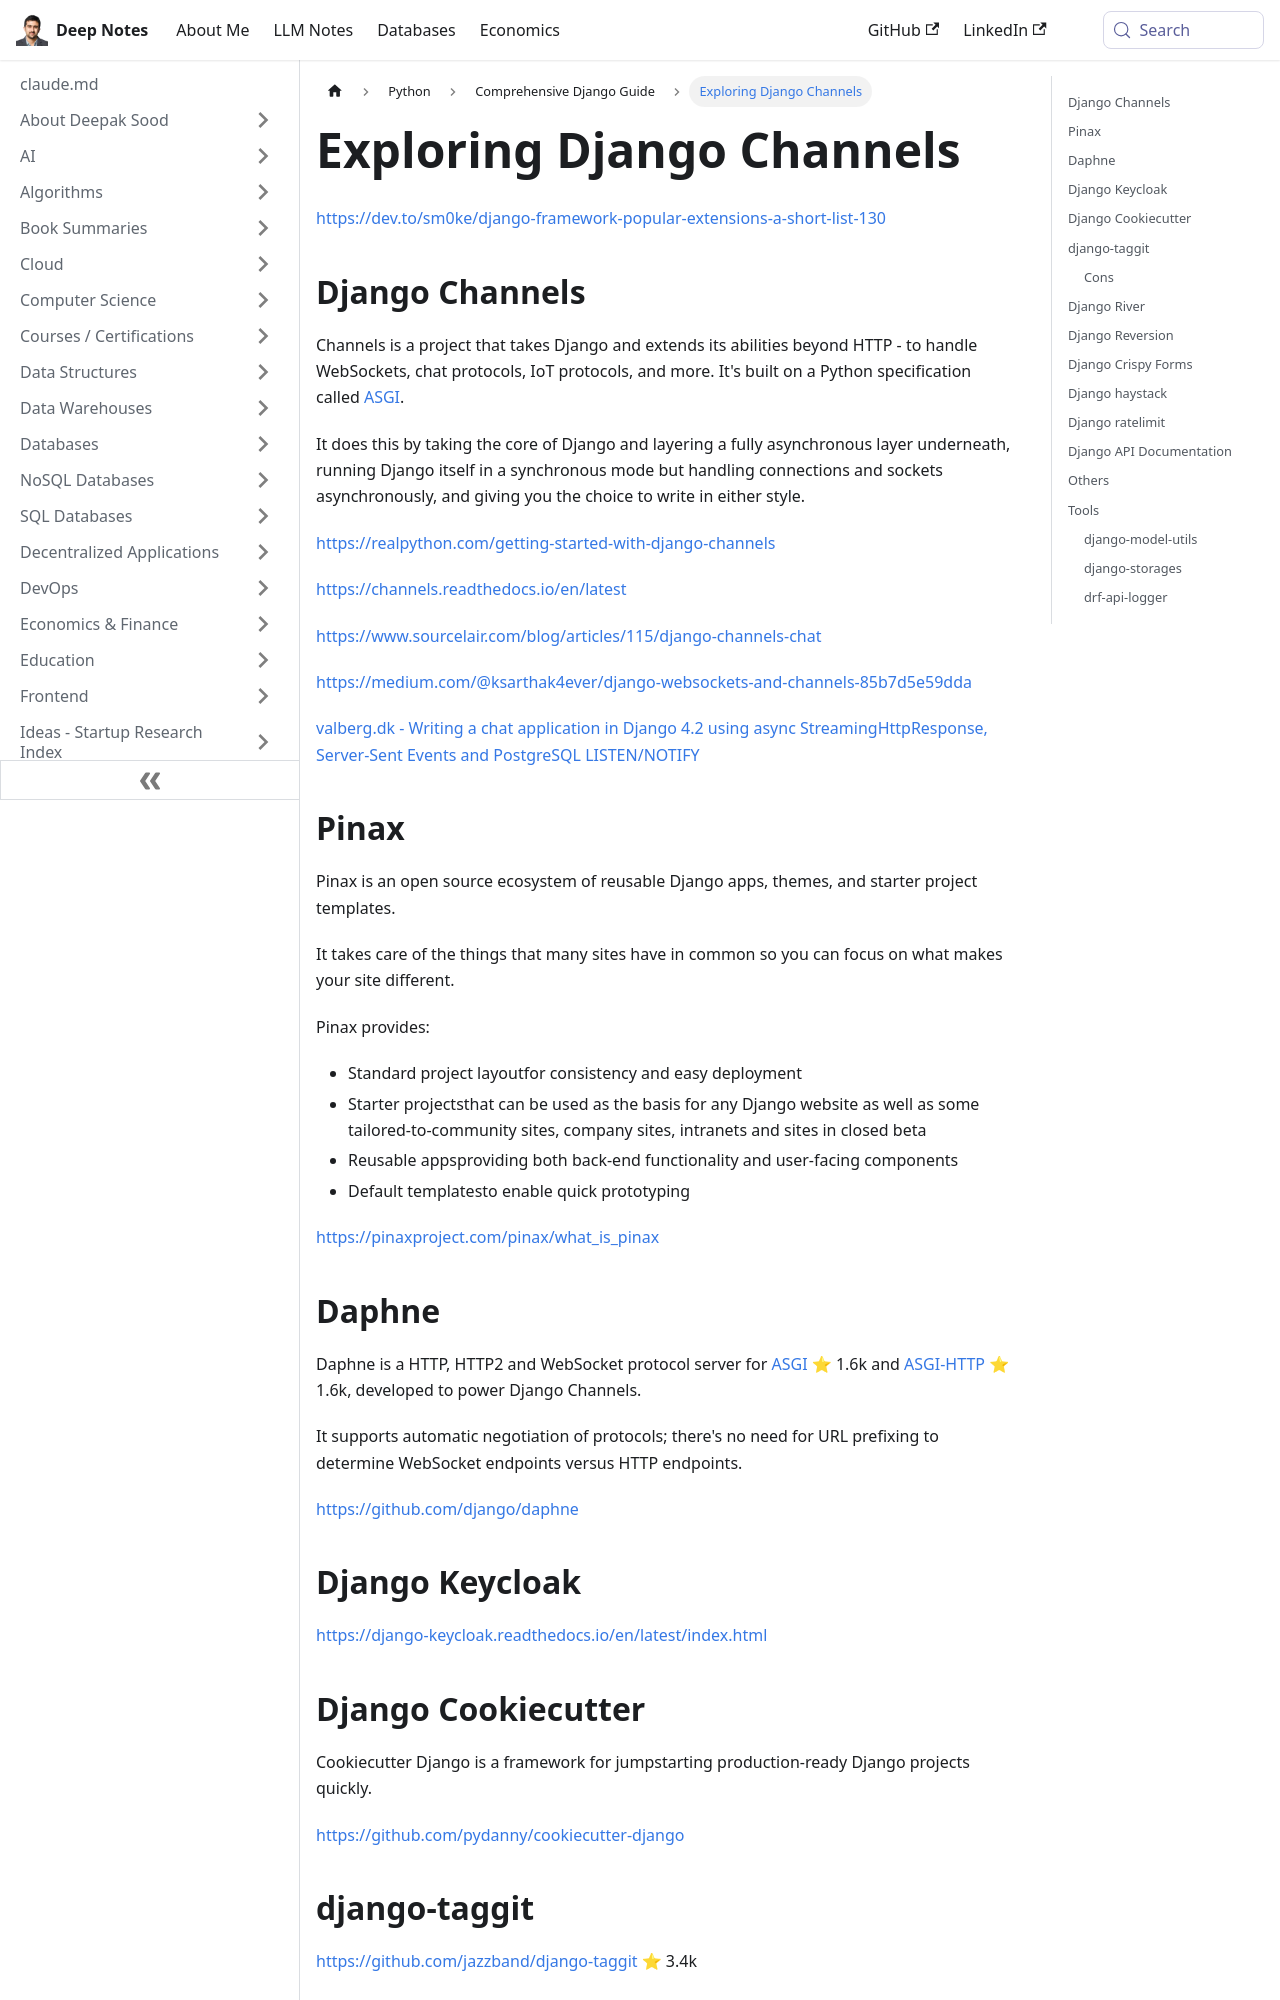

repository: deepaksood619/deepaksood619.github.io · page: python/django/libraries/index.html · generator: docusaurus

---
slug: /python/django/libraries
title: Exploring Django Channels
description: Discover how Django Channels enhances Django with WebSockets and asynchronous communication for modern web applications.
created: 2023-03-05
updated: 2026-04-28
---
https://dev.to/sm0ke/django-framework-popular-extensions-a-short-list-130

## Django Channels

Channels is a project that takes Django and extends its abilities beyond HTTP - to handle WebSockets, chat protocols, IoT protocols, and more. It's built on a Python specification called [ASGI](http://asgi.readthedocs.io/).

It does this by taking the core of Django and layering a fully asynchronous layer underneath, running Django itself in a synchronous mode but handling connections and sockets asynchronously, and giving you the choice to write in either style.

https://realpython.com/getting-started-with-django-channels

https://channels.readthedocs.io/en/latest

https://www.sourcelair.com/blog/articles/115/django-channels-chat

https://medium.com/@ksarthak4ever/django-websockets-and-channels-85b7d5e59dda

[valberg.dk - Writing a chat application in Django 4.2 using async StreamingHttpResponse, Server-Sent Events and PostgreSQL LISTEN/NOTIFY](https://valberg.dk/django-sse-postgresql-listen-notify.html)

## Pinax

Pinax is an open source ecosystem of reusable Django apps, themes, and starter project templates.

It takes care of the things that many sites have in common so you can focus on what makes your site different.

Pinax provides:

- Standard project layoutfor consistency and easy deployment
- Starter projectsthat can be used as the basis for any Django website as well as some tailored-to-community sites, company sites, intranets and sites in closed beta
- Reusable appsproviding both back-end functionality and user-facing components
- Default templatesto enable quick prototyping

https://pinaxproject.com/pinax/what_is_pinax

## Daphne

Daphne is a HTTP, HTTP2 and WebSocket protocol server for [ASGI](https://github.com/django/asgiref/blob/master/specs/asgi.rst) ⭐ 1.6k and [ASGI-HTTP](https://github.com/django/asgiref/blob/master/specs/www.rst) ⭐ 1.6k, developed to power Django Channels.

It supports automatic negotiation of protocols; there's no need for URL prefixing to determine WebSocket endpoints versus HTTP endpoints.

https://github.com/django/daphne

## Django Keycloak

https://django-keycloak.readthedocs.io/en/latest/index.html
